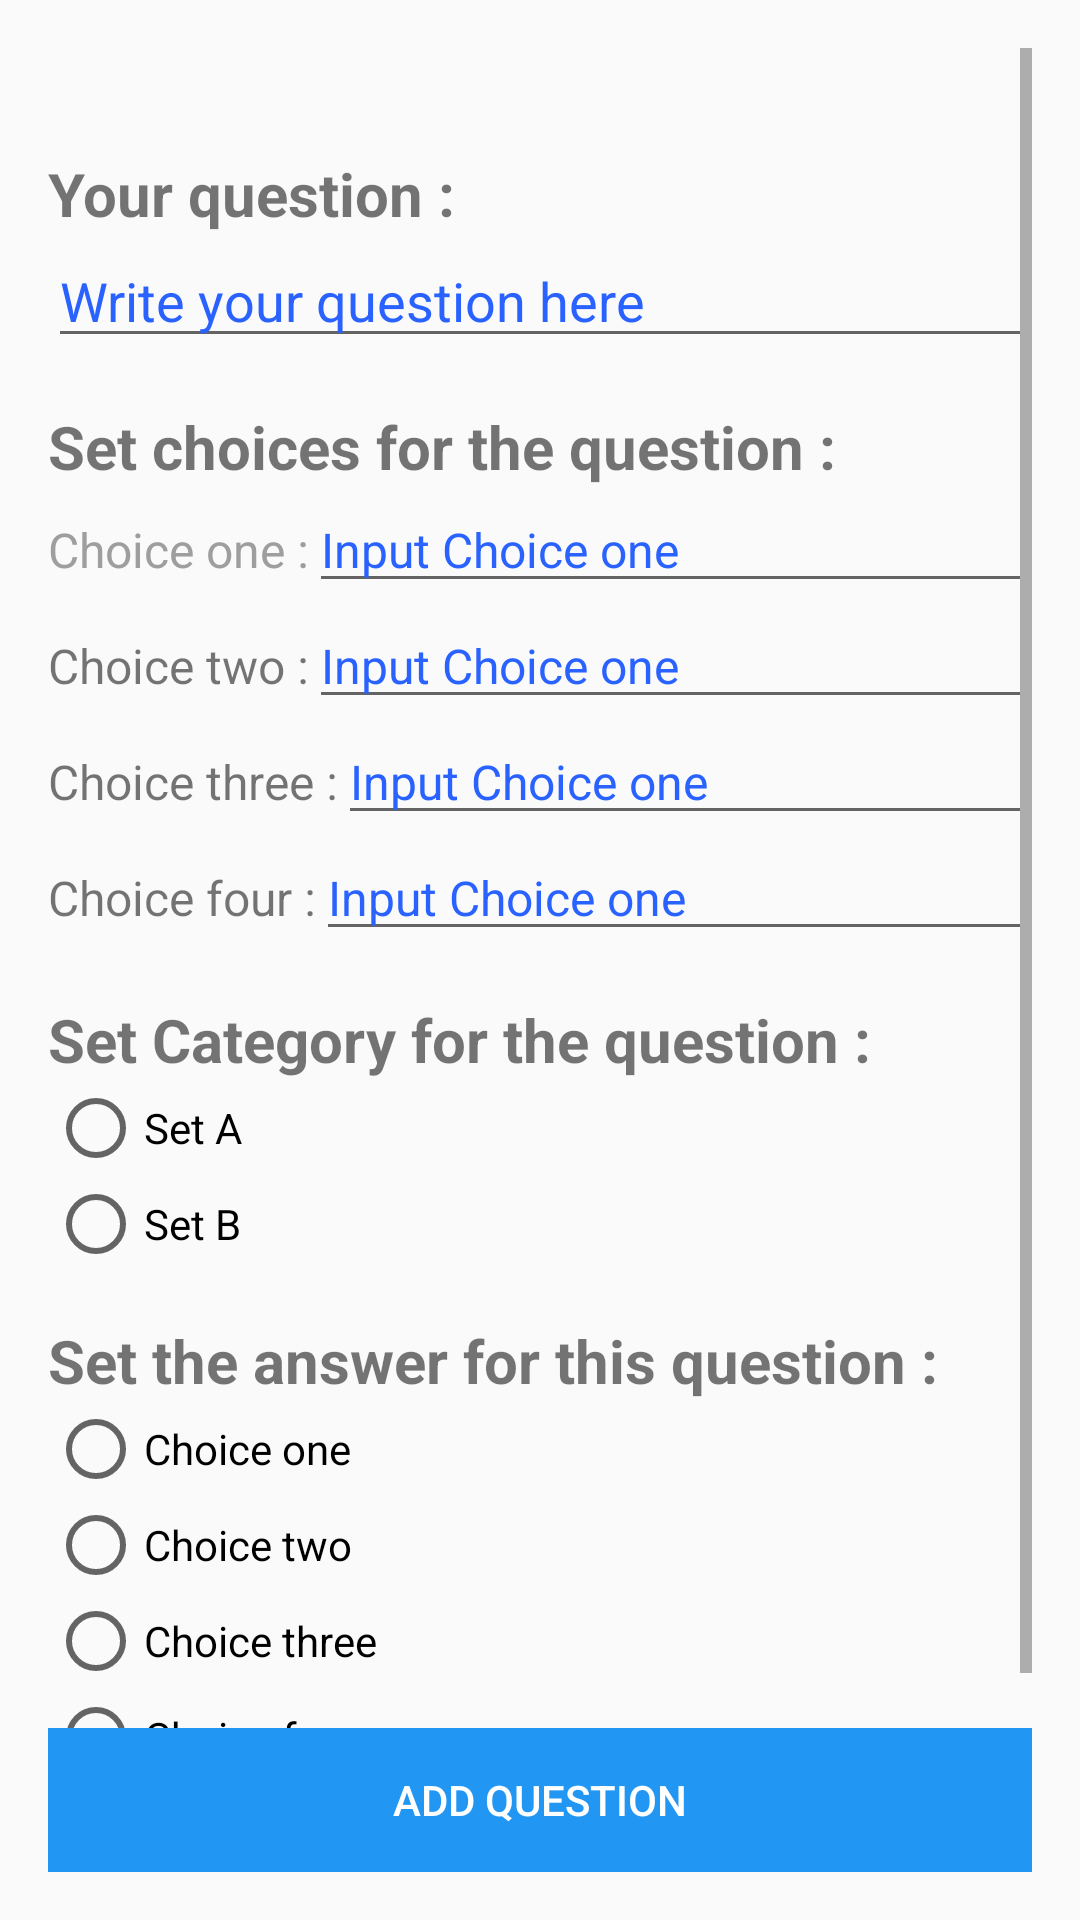

Produce the Android XML layout that renders to this screen, including the resource entries it uses.
<!-- AndroidManifest.xml: application theme AppTheme -->
<!-- res/layout/add_question_fragment.xml -->
<?xml version="1.0" encoding="utf-8"?>
<LinearLayout
    xmlns:android="http://schemas.android.com/apk/res/android"
    android:padding="16dp"
    android:orientation="vertical"
    android:layout_weight="1"
    android:layout_width="match_parent"
    android:layout_height="match_parent">
    <ScrollView
        android:layout_weight="1"
        android:orientation="vertical"
        android:layout_width="match_parent"
        android:layout_height="match_parent">
        <LinearLayout
            android:orientation="vertical"
            android:layout_width="match_parent"
            android:layout_height="match_parent">
            <TextView
                android:id="@+id/errorMessage"
                android:textColor="@color/red"
                android:layout_width="wrap_content"
                android:layout_height="wrap_content" />
            <TextView
                android:layout_marginTop="16dp"
                android:textStyle="bold"
                android:textSize="20dp"
                android:text="Your question :"
                android:layout_width="wrap_content"
                android:layout_height="wrap_content" />
            <EditText
                android:hint="Write your question here"
                android:layout_width="match_parent"
                android:textColor="@color/grey"
                android:singleLine="false"
                android:id="@+id/question"
                android:textColorHint="@color/darkblue"
                android:maxLines="5"
                android:inputType="textMultiLine"
                android:layout_height="wrap_content" />
            <TextView
                android:layout_marginTop="16dp"
                android:textStyle="bold"
                android:textSize="20dp"
                android:text="Set choices for the question :"
                android:layout_width="wrap_content"
                android:layout_height="wrap_content" />
            <LinearLayout
                android:layout_width="match_parent"
                android:orientation="horizontal"
                android:layout_height="wrap_content">
                <TextView
                    android:textSize="16dp"
                    android:textColor="@color/grey"
                    android:text="Choice one :"
                    android:layout_width="wrap_content"
                    android:layout_height="wrap_content" />
                <EditText
                    android:id="@+id/choiceone"
                    android:layout_width="match_parent"
                    android:inputType="text"
                    android:textSize="16dp"
                    android:hint="Input Choice one"
                    android:textColor="@color/grey"
                    android:textColorHint="@color/darkblue"
                    android:layout_height="wrap_content" />

            </LinearLayout>
            <LinearLayout
                android:layout_width="match_parent"
                android:orientation="horizontal"
                android:layout_height="wrap_content">
                <TextView
                    android:textSize="16dp"

                    android:text="Choice two :"
                    android:layout_width="wrap_content"
                    android:layout_height="wrap_content" />
                <EditText
                    android:id="@+id/choicetwo"
                    android:layout_width="match_parent"
                    android:inputType="text"
                    android:textSize="16dp"
                    android:hint="Input Choice one"
                    android:textColor="@color/grey"
                    android:textColorHint="@color/darkblue"
                    android:layout_height="wrap_content" />

            </LinearLayout>
            <LinearLayout
                android:layout_width="match_parent"
                android:orientation="horizontal"
                android:layout_height="wrap_content">
                <TextView
                    android:textSize="16dp"

                    android:text="Choice three :"
                    android:layout_width="wrap_content"
                    android:layout_height="wrap_content" />
                <EditText
                    android:id="@+id/choicethree"
                    android:layout_width="match_parent"
                    android:inputType="text"
                    android:textSize="16dp"
                    android:hint="Input Choice one"
                    android:textColor="@color/grey"
                    android:textColorHint="@color/darkblue"
                    android:layout_height="wrap_content" />

            </LinearLayout>
            <LinearLayout
                android:layout_width="match_parent"
                android:orientation="horizontal"
                android:layout_height="wrap_content">
                <TextView
                    android:textSize="16dp"

                    android:text="Choice four :"
                    android:layout_width="wrap_content"
                    android:layout_height="wrap_content" />
                <EditText
                    android:id="@+id/choicefour"
                    android:layout_width="match_parent"
                    android:inputType="text"
                    android:textSize="16dp"
                    android:hint="Input Choice one"
                    android:textColor="@color/grey"
                    android:textColorHint="@color/darkblue"
                    android:layout_height="wrap_content" />

            </LinearLayout>

            <TextView
                android:layout_marginTop="16dp"
                android:textStyle="bold"
                android:textSize="20dp"
                android:text="Set Category for the question :"
                android:layout_width="wrap_content"
                android:layout_height="wrap_content" />
            <RadioGroup
                android:id="@+id/categoryquestion"
                android:layout_width="fill_parent"
                android:layout_height="wrap_content">
                <RadioButton
                    android:layout_width="wrap_content"
                    android:text="Set A"
                    android:layout_height="wrap_content" />
                <RadioButton
                    android:layout_width="wrap_content"
                    android:text="Set B"
                    android:layout_height="wrap_content" />
            </RadioGroup>
            <TextView
                android:layout_marginTop="16dp"
                android:textStyle="bold"
                android:textSize="20dp"
                android:text="Set the answer for this question :"
                android:layout_width="wrap_content"
                android:layout_height="wrap_content" />
            <RadioGroup
                android:id="@+id/questionAnswer"
                android:layout_width="fill_parent"
                android:layout_height="wrap_content">
                <RadioButton
                    android:layout_width="wrap_content"
                    android:text="Choice one"
                    android:layout_height="wrap_content" />
                <RadioButton
                    android:layout_width="wrap_content"
                    android:text="Choice two"
                    android:layout_height="wrap_content" />
                <RadioButton
                    android:layout_width="wrap_content"
                    android:text="Choice three"
                    android:layout_height="wrap_content" />
                <RadioButton
                    android:layout_width="wrap_content"
                    android:text="Choice four"
                    android:layout_height="wrap_content" />
            </RadioGroup>

        </LinearLayout>

    </ScrollView>

    <LinearLayout
        android:orientation="vertical"
        android:layout_weight="0"
        android:layout_width="match_parent"
        android:layout_height="wrap_content">
        <Button
            android:id="@+id/addQuestion"
            android:background="@color/blue"
            android:textColor="@color/white"
            android:text="ADD QUESTION"
            android:layout_width="match_parent"
            android:layout_height="wrap_content" />
    </LinearLayout>

</LinearLayout>
<!-- resources referenced by this layout -->
<resources>
  <color name="blue">#2196F3</color>
  <color name="darkblue">#2962FF</color>
  <color name="grey">#9E9E9E</color>
  <color name="red">#F44336</color>
  <color name="white">#FFFF</color>
  <style name="AppTheme" parent="Theme.AppCompat.Light.NoActionBar">
          
          <item name="android:statusBarColor">@color/darkblue</item>
      </style>
</resources>
